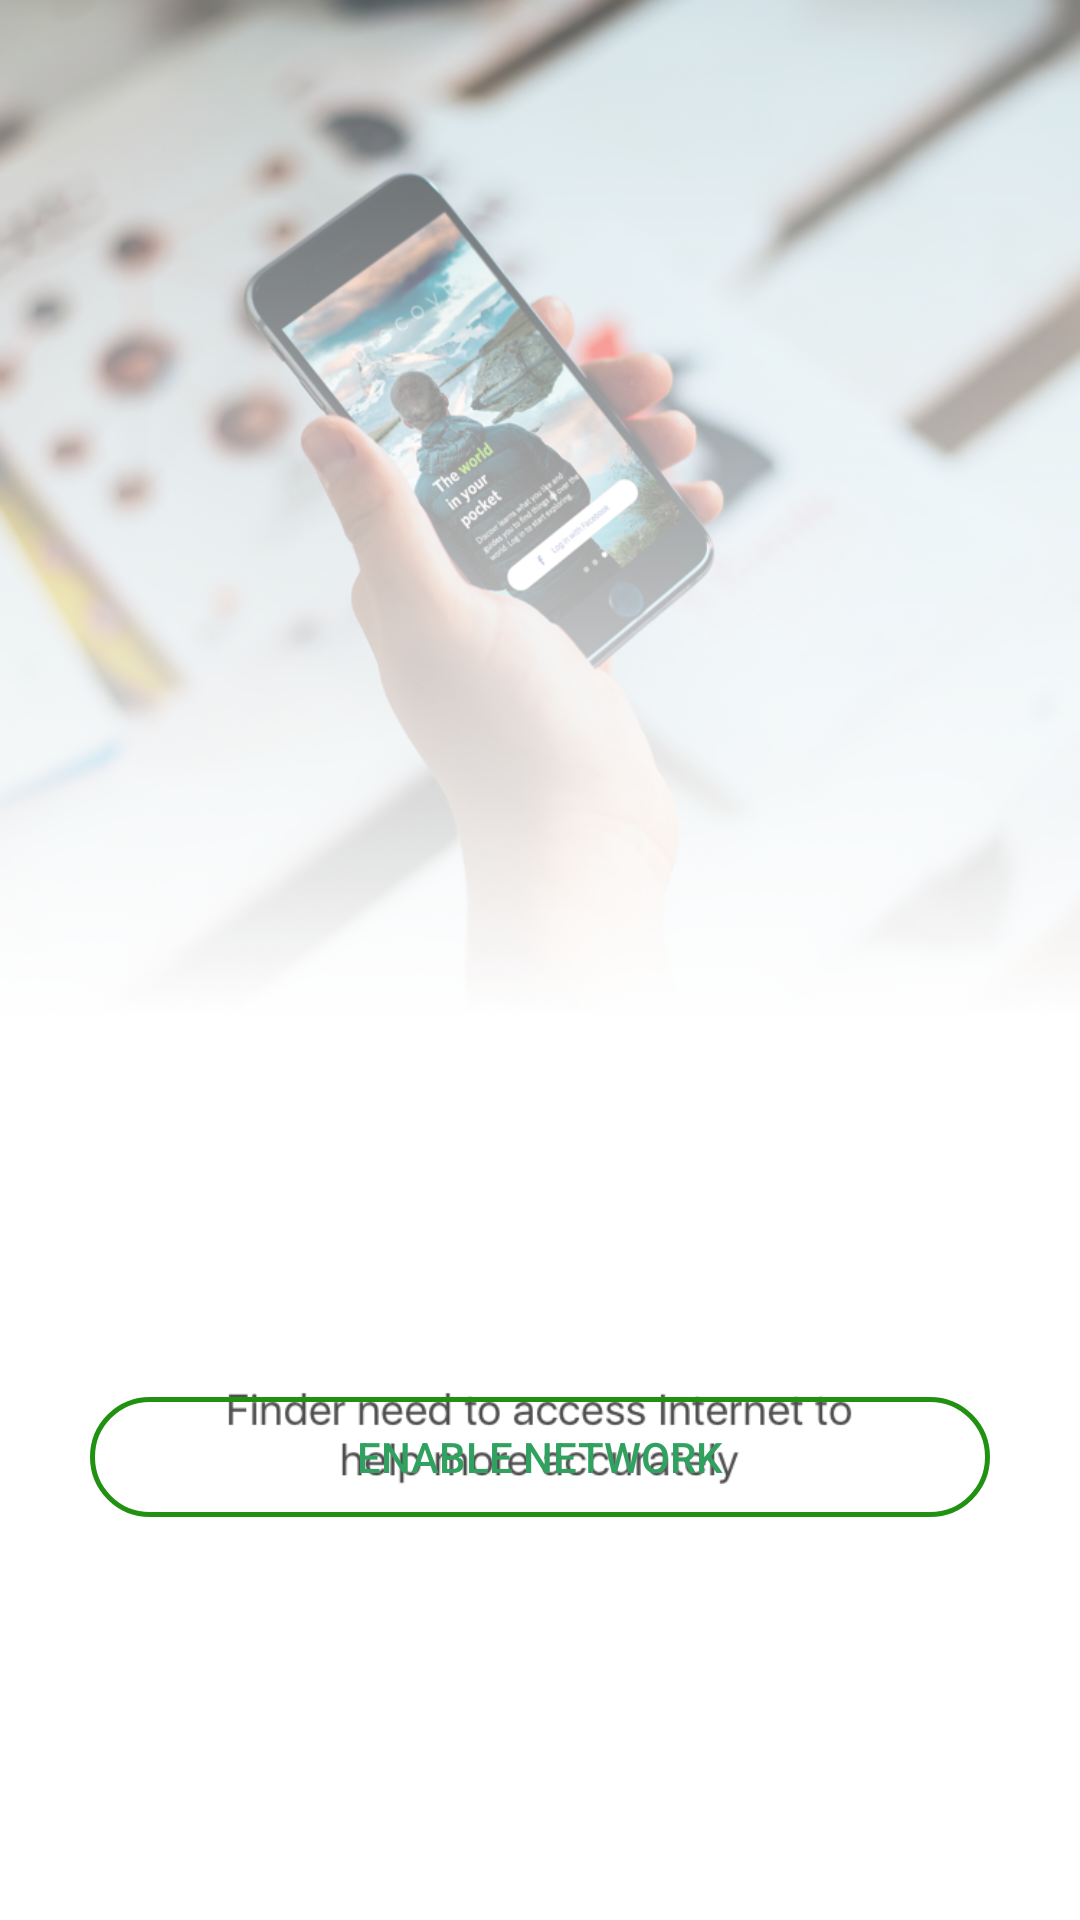

The Android layout XML behind this screen, and the referenced resources:
<!-- AndroidManifest.xml: application theme AppTheme -->
<!-- res/layout/activity_network_enable.xml -->
<?xml version="1.0" encoding="utf-8"?>
<android.support.constraint.ConstraintLayout xmlns:android="http://schemas.android.com/apk/res/android"
    xmlns:app="http://schemas.android.com/apk/res-auto"
    xmlns:tools="http://schemas.android.com/tools"
    android:layout_width="match_parent"
    android:layout_height="match_parent"
    android:background="@drawable/networkcheck"
    tools:context="com.keliya.chickson.ifinder.NetworkEnableActivity">

    <Button
        android:id="@+id/button5"
        android:layout_width="300dp"
        android:layout_height="40dp"
        android:layout_marginBottom="70dp"
        android:layout_marginEnd="42dp"
        android:layout_marginStart="42dp"
        android:layout_marginTop="401dp"
        android:text="ENABLE NETWORK"
        android:background="@drawable/my_btn"
        android:textColor="@color/colorPrimaryDark"
        app:layout_constraintBottom_toBottomOf="parent"
        app:layout_constraintEnd_toEndOf="parent"
        app:layout_constraintStart_toStartOf="parent"
        app:layout_constraintTop_toTopOf="parent" />
</android.support.constraint.ConstraintLayout>
<!-- resources referenced by this layout -->
<resources>
  <color name="colorPrimaryDark">#31a15f</color>
  <!-- drawable my_btn (drawable) -->
  <?xml version="1.0" encoding="utf-8"?>
  <shape xmlns:android="http://schemas.android.com/apk/res/android"
      android:shape="rectangle">
  
      <corners android:radius="20dp" />
      <stroke android:width="5px" android:color="#219112" />
  
  </shape>
  <!-- drawable networkcheck: png bitmap (drawable, 550560 bytes) -->
  <style name="AppTheme" parent="Theme.AppCompat.Light.DarkActionBar">
          
          <item name="colorPrimary">@color/colorPrimary</item>
          <item name="colorPrimaryDark">@color/colorPrimaryDark</item>
          <item name="colorAccent">@color/colorAccent</item>
      </style>
  <color name="colorPrimary">#34be64</color>
  <color name="colorAccent">#46ac6d</color>
</resources>
